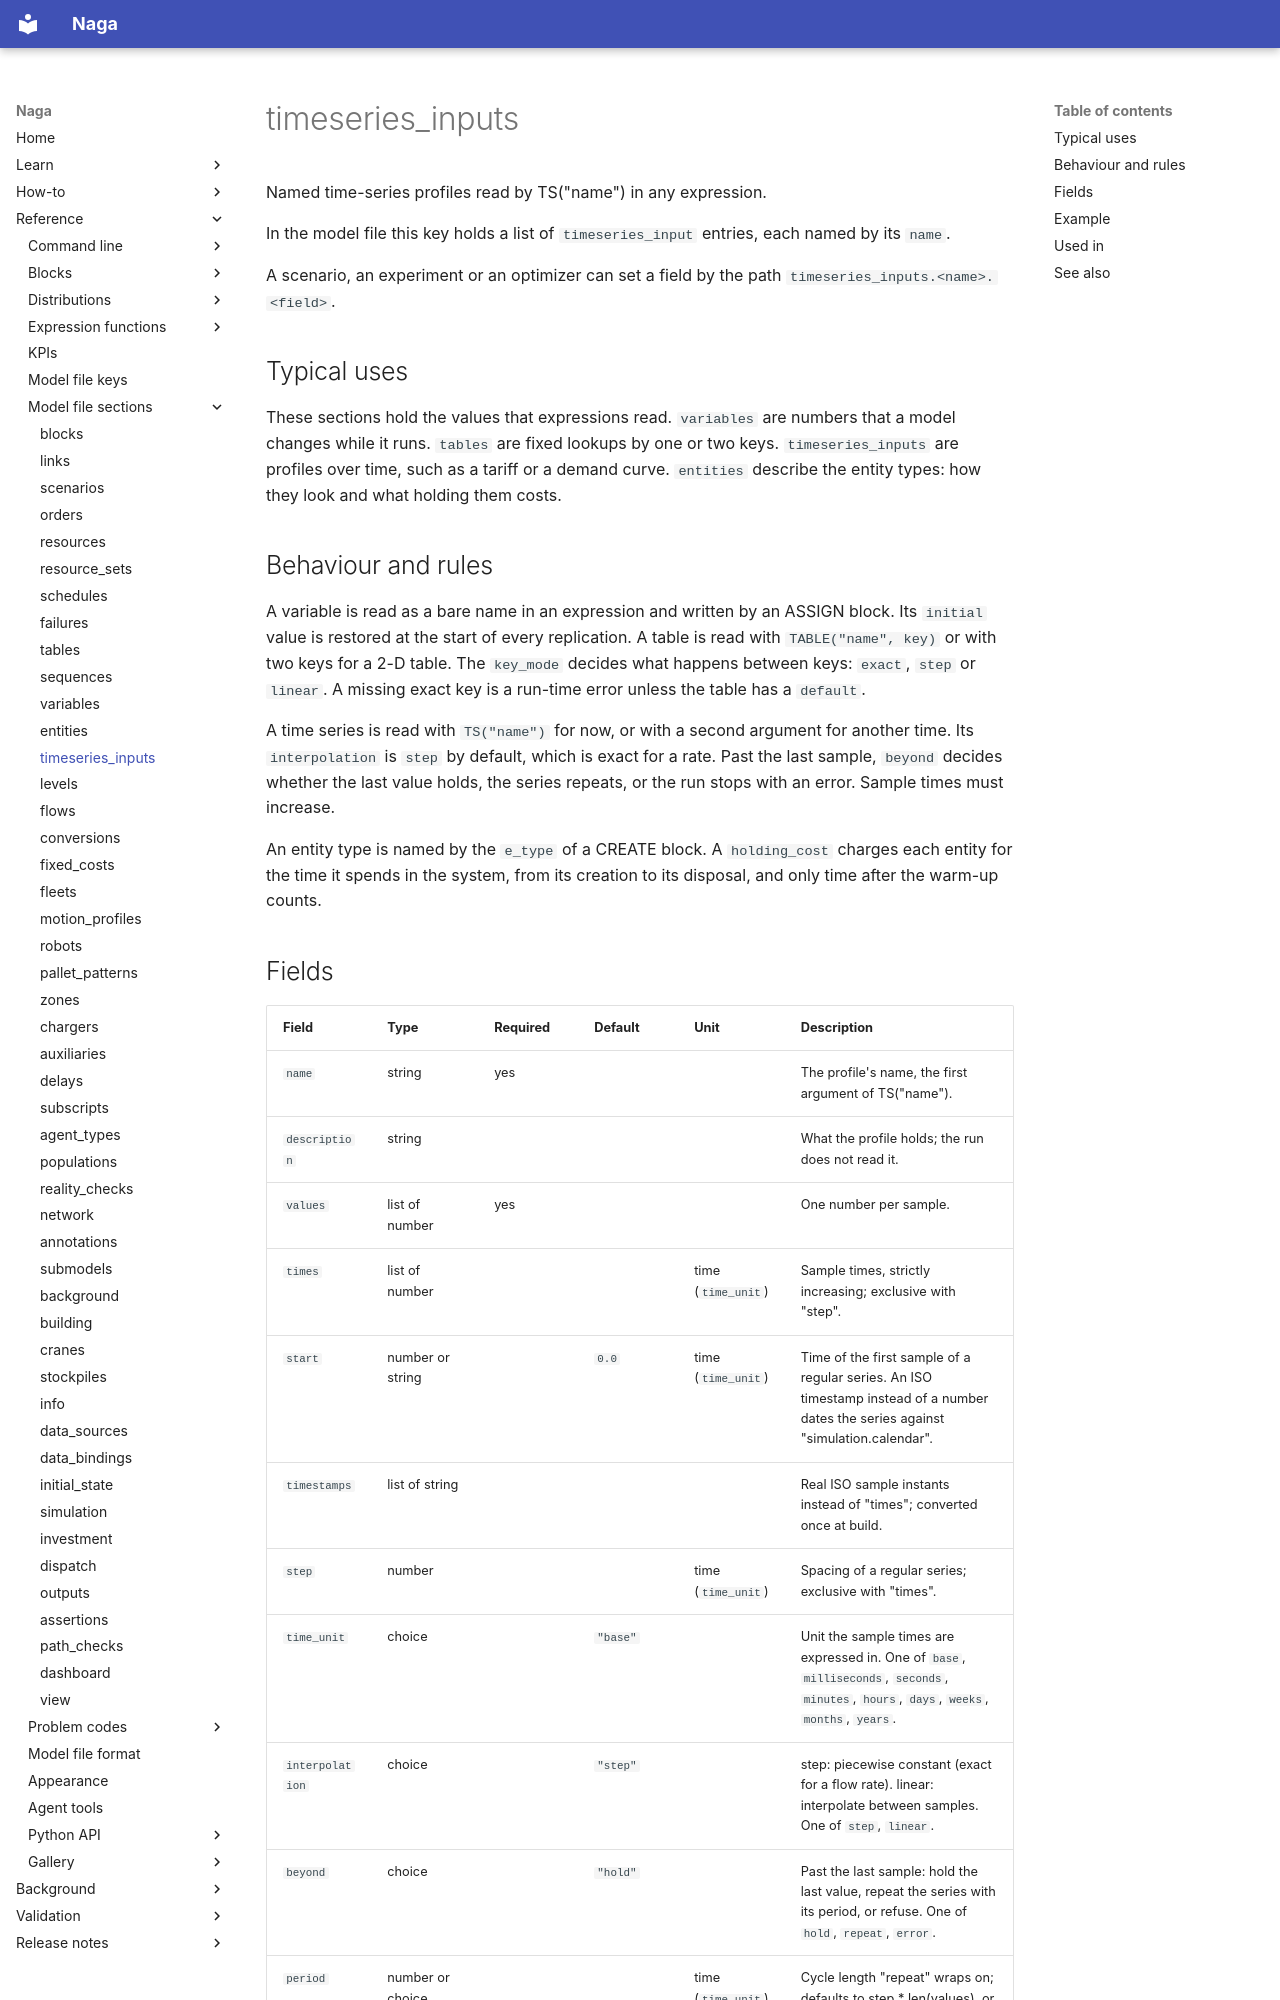

repository: TheMattHub/naga · page: reference/model-file/timeseries_inputs.html · generator: mkdocs

<!-- GENERATED by tools/gen_engine_docs.py -- do not edit by hand. -->
<!-- Regenerate with: python tools/gen_engine_docs.py -->

# timeseries_inputs

Named time-series profiles read by TS("name") in any expression.

In the model file this key holds a list of `timeseries_input` entries, each named by its `name`.

A scenario, an experiment or an optimizer can set a field by the path `timeseries_inputs.<name>.<field>`.

## Typical uses

These sections hold the values that expressions read. `variables` are numbers that a model changes while it runs. `tables` are fixed lookups by one or two keys. `timeseries_inputs` are profiles over time, such as a tariff or a demand curve. `entities` describe the entity types: how they look and what holding them costs.

## Behaviour and rules

A variable is read as a bare name in an expression and written by an ASSIGN block. Its `initial` value is restored at the start of every replication. A table is read with `TABLE("name", key)` or with two keys for a 2-D table. The `key_mode` decides what happens between keys: `exact`, `step` or `linear`. A missing exact key is a run-time error unless the table has a `default`.

A time series is read with `TS("name")` for now, or with a second argument for another time. Its `interpolation` is `step` by default, which is exact for a rate. Past the last sample, `beyond` decides whether the last value holds, the series repeats, or the run stops with an error. Sample times must increase.

An entity type is named by the `e_type` of a CREATE block. A `holding_cost` charges each entity for the time it spends in the system, from its creation to its disposal, and only time after the warm-up counts.
